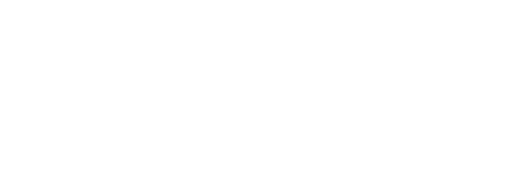
t = 0.00 s
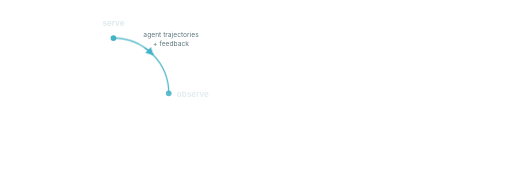
t = 1.67 s
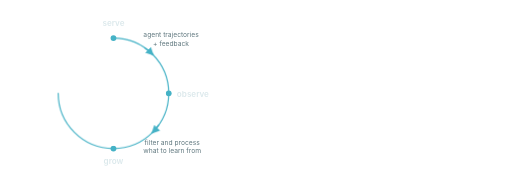
t = 3.33 s
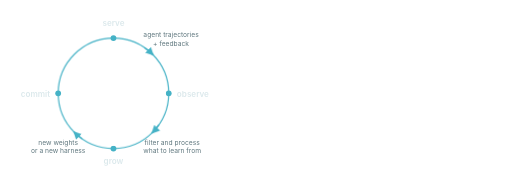
t = 5.00 s
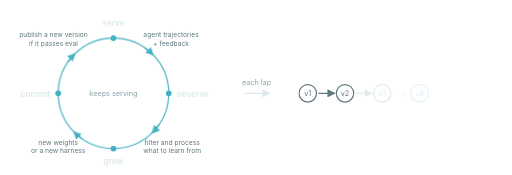
t = 6.67 s
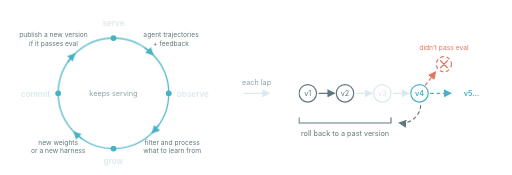
t = 8.33 s

The animated SVG that drew these frames (rendered in a browser with its animation timeline set to each time). Animation: 29 CSS @keyframes rules; frames cover the first 8.33 s, repeats indefinitely.

<svg xmlns="http://www.w3.org/2000/svg" width="1760" height="600" font-family="-apple-system, 'Segoe UI', Helvetica, Arial, sans-serif" viewBox="0 0 880 300"><style>@keyframes k1{0%,1.11%{opacity:0}3.06%,95.5%{opacity:1}}@keyframes k2{0%,3.33%{opacity:0}5.28%,95.5%{opacity:1}}@keyframes d2{0%,3.33%{stroke-dashoffset:150}11.11%{stroke-dashoffset:0}}@keyframes k3{0%,8.33%{opacity:0}10.28%,95.5%{opacity:1}}@keyframes k4{0%,11.39%{opacity:0}13.33%,95.5%{opacity:1}}@keyframes k5{0%,12.22%{opacity:0}14.17%,95.5%{opacity:1}}@keyframes k6{0%,14.44%{opacity:0}16.39%,95.5%{opacity:1}}@keyframes d6{0%,14.44%{stroke-dashoffset:150}22.22%{stroke-dashoffset:0}}@keyframes k7{0%,19.44%{opacity:0}21.39%,95.5%{opacity:1}}@keyframes k8{0%,22.5%{opacity:0}24.44%,95.5%{opacity:1}}@keyframes k9{0%,23.33%{opacity:0}25.28%,95.5%{opacity:1}}@keyframes k10{0%,25.56%{opacity:0}27.5%,95.5%{opacity:1}}@keyframes d10{0%,25.56%{stroke-dashoffset:150}33.33%{stroke-dashoffset:0}}@keyframes k11{0%,30.56%{opacity:0}32.5%,95.5%{opacity:1}}@keyframes k12{0%,33.61%{opacity:0}35.56%,95.5%{opacity:1}}@keyframes k13{0%,34.44%{opacity:0}36.39%,95.5%{opacity:1}}@keyframes k14{0%,36.67%{opacity:0}38.61%,95.5%{opacity:1}}@keyframes d14{0%,36.67%{stroke-dashoffset:150}44.44%{stroke-dashoffset:0}}@keyframes k15{0%,41.67%{opacity:0}43.61%,95.5%{opacity:1}}@keyframes k16{0%,44.72%{opacity:0}46.67%,95.5%{opacity:1}}@keyframes k17{0%,46.11%{opacity:0}48.06%,95.5%{opacity:1}}@keyframes k18{0%,48.89%{opacity:0}50.83%,95.5%{opacity:1}}@keyframes k19{0%,51.11%{opacity:0}53.06%,95.5%{opacity:1}}@keyframes k20{0%,52.5%{opacity:0}54.44%,95.5%{opacity:1}}@keyframes k21{0%,53.89%{opacity:0}55.83%,95.5%{opacity:1}}@keyframes k22{0%,55.28%{opacity:0}57.22%,95.5%{opacity:1}}@keyframes k23{0%,58.33%{opacity:0}60.28%,95.5%{opacity:1}}@keyframes k24{0%,62.22%{opacity:0}64.17%,95.5%{opacity:1}}@keyframes k25{0%,66.67%{opacity:0}68.61%,95.5%{opacity:1}}text{font-family:-apple-system,&apos;Segoe UI&apos;,Helvetica,Arial,sans-serif;fill:#dce9ec}.m{fill:#8aa2aa}.f{fill:#5f777e}.a{fill:#45b2c6}.c{fill:#e57560}.lab{font-size:14px}.sm{font-size:12.5px}.xs{font-size:11.5px}.draw{stroke:#dce9ec}.draw,.draw-a,.draw-c,.draw-f{stroke-width:2;fill:none;stroke-linecap:round;stroke-linejoin:round}.draw-f{stroke:#5f777e}.draw-a{stroke:#45b2c6}.draw-c{stroke:#e57560}.dash{stroke-dasharray:5 6}.arc{stroke-dasharray:150;stroke-dashoffset:0}.g1{animation:k1 12s linear infinite}.g2{animation:k2 12s linear infinite,d2 12s linear infinite}.g3{animation:k3 12s linear infinite}.g4{animation:k4 12s linear infinite}.g5{animation:k5 12s linear infinite}.g6{animation:k6 12s linear infinite,d6 12s linear infinite}.g7{animation:k7 12s linear infinite}.g8{animation:k8 12s linear infinite}.g9{animation:k9 12s linear infinite}.g10{animation:k10 12s linear infinite,d10 12s linear infinite}.g11{animation:k11 12s linear infinite}.g12{animation:k12 12s linear infinite}.g13{animation:k13 12s linear infinite}.g14{animation:k14 12s linear infinite,d14 12s linear infinite}.g15{animation:k15 12s linear infinite}.g16{animation:k16 12s linear infinite}.g17{animation:k17 12s linear infinite}.g18{animation:k18 12s linear infinite}.g19{animation:k19 12s linear infinite}.g20{animation:k20 12s linear infinite}.g21{animation:k21 12s linear infinite}.g22{animation:k22 12s linear infinite}.g23{animation:k23 12s linear infinite}.g24{animation:k24 12s linear infinite}.g25{animation:k25 12s linear infinite}@media (prefers-reduced-motion:reduce){g[class^=g]{animation:none!important}.arc{stroke-dashoffset:0!important}}</style><defs><marker id="l-ink" markerHeight="7" markerWidth="7" orient="auto" refX="8" refY="5" viewBox="0 0 10 10"><path fill="#DCE9EC" d="M0 0 L10 5 L0 10 z"/></marker><marker id="l-faint" markerHeight="7" markerWidth="7" orient="auto" refX="8" refY="5" viewBox="0 0 10 10"><path fill="#5F777E" d="M0 0 L10 5 L0 10 z"/></marker><marker id="l-acc" markerHeight="7" markerWidth="7" orient="auto" refX="8" refY="5" viewBox="0 0 10 10"><path fill="#45B2C6" d="M0 0 L10 5 L0 10 z"/></marker><marker id="l-cor" markerHeight="7" markerWidth="7" orient="auto" refX="8" refY="5" viewBox="0 0 10 10"><path fill="#E57560" d="M0 0 L10 5 L0 10 z"/></marker></defs><g class="g1"><circle cx="195" cy="65" r="5" fill="#45B2C6"/><text x="195" y="45" class="lab" font-weight="600" text-anchor="middle">serve</text></g><g class="g2"><path d="M195 65 A95 95 0 0 1 290 160" class="draw-a arc"/></g><g class="g3"><text x="294" y="64" class="xs f" text-anchor="middle">agent trajectories</text><text x="294" y="78" class="xs f" text-anchor="middle">+ feedback</text></g><g class="g4"><path marker-end="url(#l-acc)" d="M249.5 82.2 A95 95 0 0 1 262.2 92.8" class="draw-a"/></g><g class="g5"><circle cx="290" cy="160" r="5" fill="#45B2C6"/><text x="304" y="166" class="lab" font-weight="600" text-anchor="start">observe</text></g><g class="g6"><path d="M290 160 A95 95 0 0 1 195 255" class="draw-a arc"/></g><g class="g7"><text x="296" y="248" class="xs f" text-anchor="middle">filter and process</text><text x="296" y="262" class="xs f" text-anchor="middle">what to learn from</text></g><g class="g8"><path marker-end="url(#l-acc)" d="M272.8 214.5 A95 95 0 0 1 262.2 227.2" class="draw-a"/></g><g class="g9"><circle cx="195" cy="255" r="5" fill="#45B2C6"/><text x="195" y="282" class="lab" font-weight="600" text-anchor="middle">grow</text></g><g class="g10"><path d="M195 255 A95 95 0 0 1 100 160" class="draw-a arc"/></g><g class="g11"><text x="100" y="248" class="xs f" text-anchor="middle">new weights</text><text x="100" y="262" class="xs f" text-anchor="middle">or a new harness</text></g><g class="g12"><path marker-end="url(#l-acc)" d="M140.5 237.8 A95 95 0 0 1 127.8 227.2" class="draw-a"/></g><g class="g13"><circle cx="100" cy="160" r="5" fill="#45B2C6"/><text x="86" y="166" class="lab" font-weight="600" text-anchor="end">commit</text></g><g class="g14"><path d="M100 160 A95 95 0 0 1 195 65" class="draw-a arc"/></g><g class="g15"><text x="92" y="64" class="xs f" text-anchor="middle">publish a new version</text><text x="92" y="78" class="xs f" text-anchor="middle">if it passes eval</text></g><g class="g16"><path marker-end="url(#l-acc)" d="M117.2 105.5 A95 95 0 0 1 127.8 92.8" class="draw-a"/></g><g class="g17"><text x="195" y="165" class="sm m" text-anchor="middle">keeps serving</text></g><g class="g18"><path marker-end="url(#l-ink)" d="M 420 160 H 462" class="draw"/><text x="441" y="145" class="sm m" text-anchor="middle">each lap</text></g><g class="g19"><circle cx="529" cy="160" r="15" class="draw-f"/><text x="529" y="165" class="sm f" text-anchor="middle">v1</text></g><g class="g20"><path marker-end="url(#l-faint)" d="M548 160 H574" class="draw-f"/><circle cx="593" cy="160" r="15" class="draw-f"/><text x="593" y="165" class="sm f" text-anchor="middle">v2</text></g><g class="g21"><path marker-end="url(#l-ink)" d="M612 160 H638" class="draw"/><circle cx="657" cy="160" r="15" class="draw"/><text x="657" y="165" class="sm" text-anchor="middle">v3</text></g><g class="g22"><path marker-end="url(#l-ink)" d="M676 160 H702" class="draw"/><circle cx="721" cy="160" r="15" class="draw-a"/><text x="721" y="165" class="sm a" font-weight="600" text-anchor="middle">v4</text></g><g class="g23"><path marker-end="url(#l-acc)" d="M740 160 H774" class="draw-a dash"/><text x="797" y="165" class="sm a" font-weight="600">v5…</text></g><g class="g24"><path marker-end="url(#l-cor)" d="M731 146 L748 124" class="draw-c dash"/><circle cx="763" cy="110" r="13" class="draw-c dash"/><path d="M757 104 L769 116 M769 104 L757 116" class="draw-c"/><text x="763" y="86" class="xs c" text-anchor="middle">didn’t pass eval</text></g><g class="g25"><path d="M514 202 V211 H672 V202" class="draw-f"/><path marker-end="url(#l-faint)" d="M723 181 C722 199, 705 213, 687 211" class="draw-f dash"/><text x="593" y="234" class="sm f" text-anchor="middle">roll back to a past version</text></g></svg>
